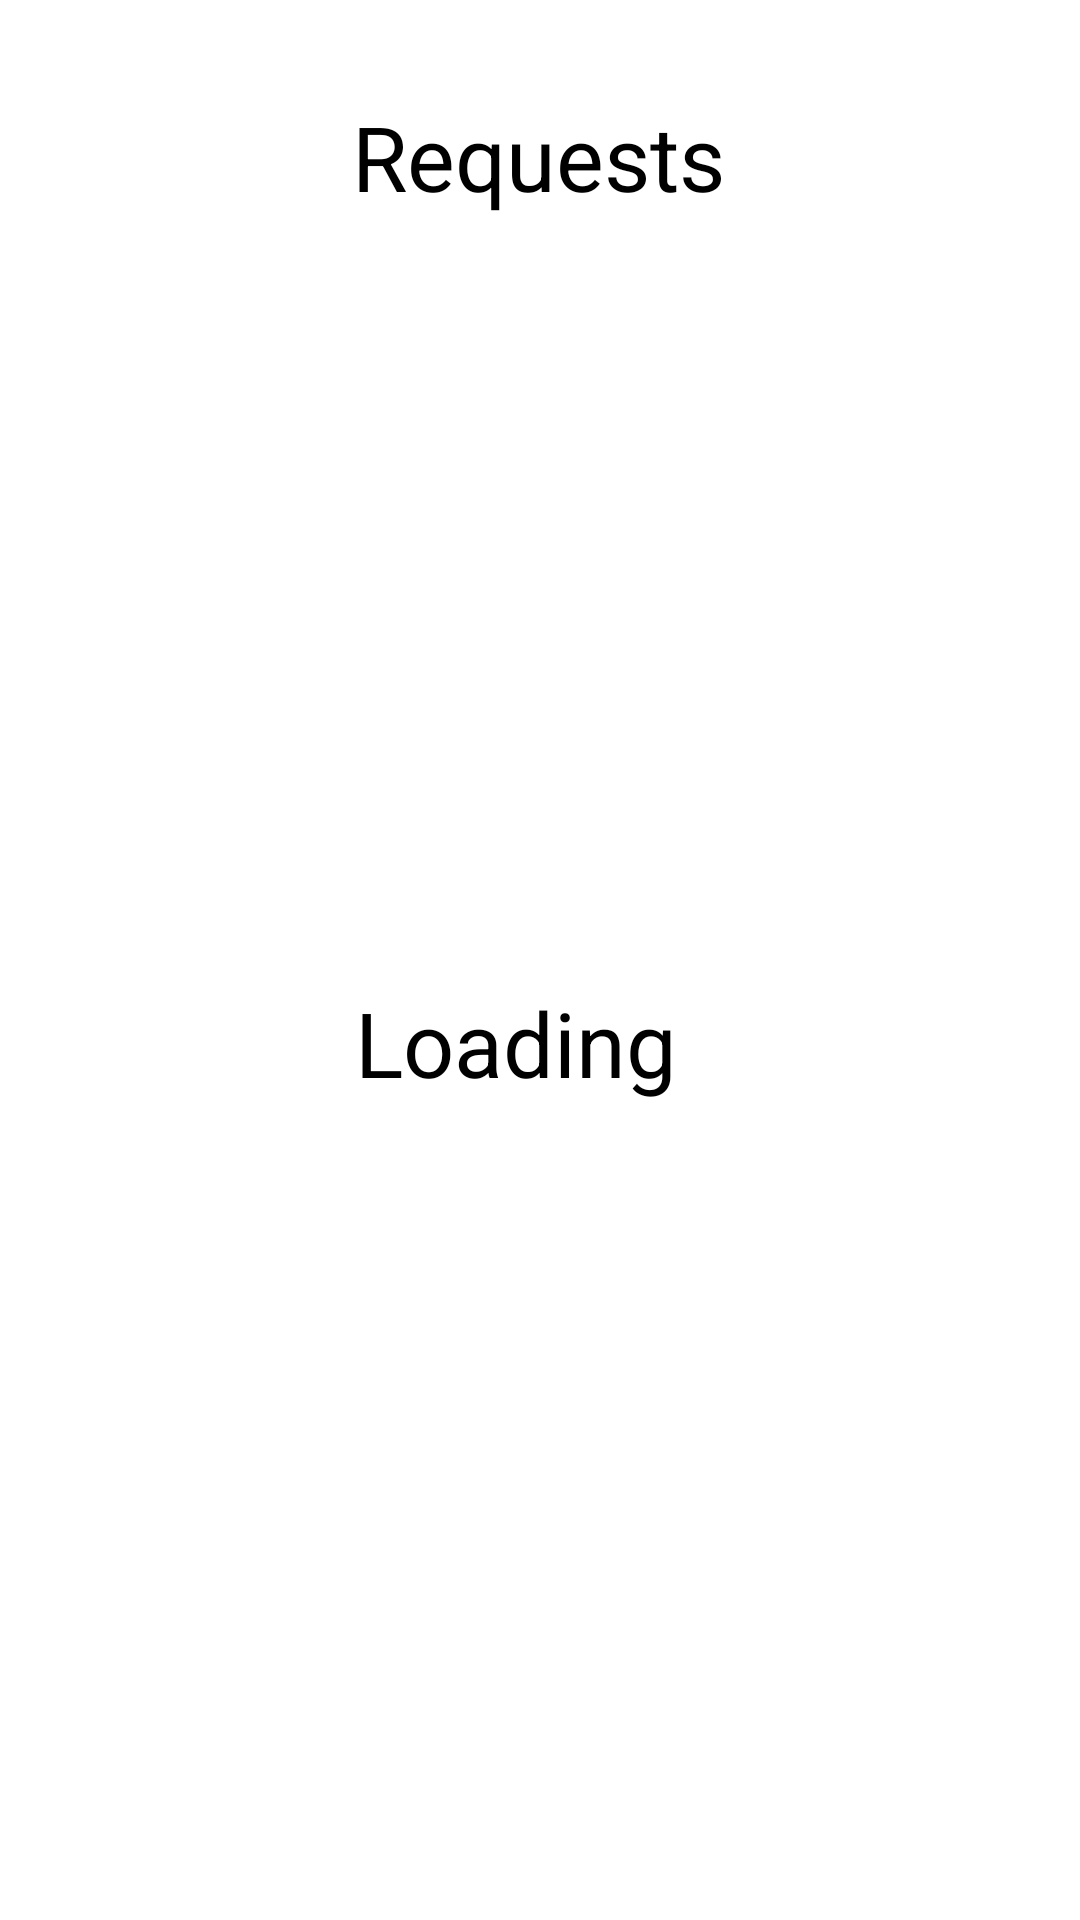

Here is an Android app screen rendered from its layout file. Give the layout XML and the strings, colors and styles it references.
<!-- AndroidManifest.xml: application theme Theme.CarpoolSystem -->
<!-- res/layout/activity_drivers_view_request_screen.xml -->
<?xml version="1.0" encoding="utf-8"?>
<androidx.constraintlayout.widget.ConstraintLayout xmlns:android="http://schemas.android.com/apk/res/android"
    xmlns:app="http://schemas.android.com/apk/res-auto"
    xmlns:tools="http://schemas.android.com/tools"
    android:layout_width="match_parent"
    android:layout_height="match_parent"
    tools:context=".screens.DriversViewRequestScreen">

    <androidx.recyclerview.widget.RecyclerView
        android:id="@+id/viewRequestRecyclerView"
        android:layout_width="match_parent"
        android:layout_height="583dp"
        android:layout_marginTop="112dp"
        app:layout_constraintBottom_toBottomOf="@+id/circleImageView4"
        app:layout_constraintBottom_toTopOf="@+id/circleImageView4"
        app:layout_constraintEnd_toEndOf="parent"
        app:layout_constraintHorizontal_bias="0.0"
        app:layout_constraintStart_toStartOf="parent"
        app:layout_constraintTop_toTopOf="parent"
        app:layout_constraintVertical_bias="0.67"
        tools:ignore="MissingConstraints,UnknownIdInLayout" />

    <TextView
        android:id="@+id/textView3"
        android:layout_width="wrap_content"
        android:layout_height="wrap_content"
        android:layout_marginTop="32dp"
        android:text="Requests"

        android:textColor="@color/black"
        android:textSize="@dimen/heading_text"
        app:layout_constraintEnd_toEndOf="parent"
        app:layout_constraintHorizontal_bias="0.498"
        app:layout_constraintStart_toStartOf="parent"
        app:layout_constraintTop_toTopOf="parent" />

    <TextView
        android:id="@+id/infoTextViewForRequest"
        android:layout_width="wrap_content"
        android:layout_height="wrap_content"
        android:text="Loading"
        android:textColor="@color/black"
        android:textSize="@dimen/heading_text"
        app:layout_constraintBottom_toBottomOf="@+id/viewRequestRecyclerView"
        app:layout_constraintEnd_toEndOf="parent"
        app:layout_constraintHorizontal_bias="0.468"
        app:layout_constraintStart_toStartOf="@+id/viewRequestRecyclerView"
        app:layout_constraintTop_toTopOf="@+id/viewRequestRecyclerView"
        app:layout_constraintVertical_bias="0.397" />


</androidx.constraintlayout.widget.ConstraintLayout>
<!-- resources referenced by this layout -->
<resources>
  <color name="black">#FF000000</color>
  <dimen name="heading_text">30dp</dimen>
  <style name="Theme.CarpoolSystem" parent="Theme.MaterialComponents.DayNight.NoActionBar">
          
          <item name="colorPrimary">@color/teal_200</item>
          <item name="color">#99000000</item>
          <item name="colorPrimaryVariant">@color/purple_700</item>
          <item name="colorOnPrimary">@color/white</item>
          
          <item name="colorSecondary">@color/teal_200</item>
          <item name="colorSecondaryVariant">@color/teal_700</item>
          <item name="colorOnSecondary">@color/black</item>
          
          <item name="android:statusBarColor" tools:targetApi="l">#55B3B5</item>
          
      </style>
  <color name="teal_200">#FF03DAC5</color>
  <color name="purple_700">#FF3700B3</color>
  <color name="white">#FFFFFFFF</color>
  <color name="teal_700">#FF018786</color>
</resources>
